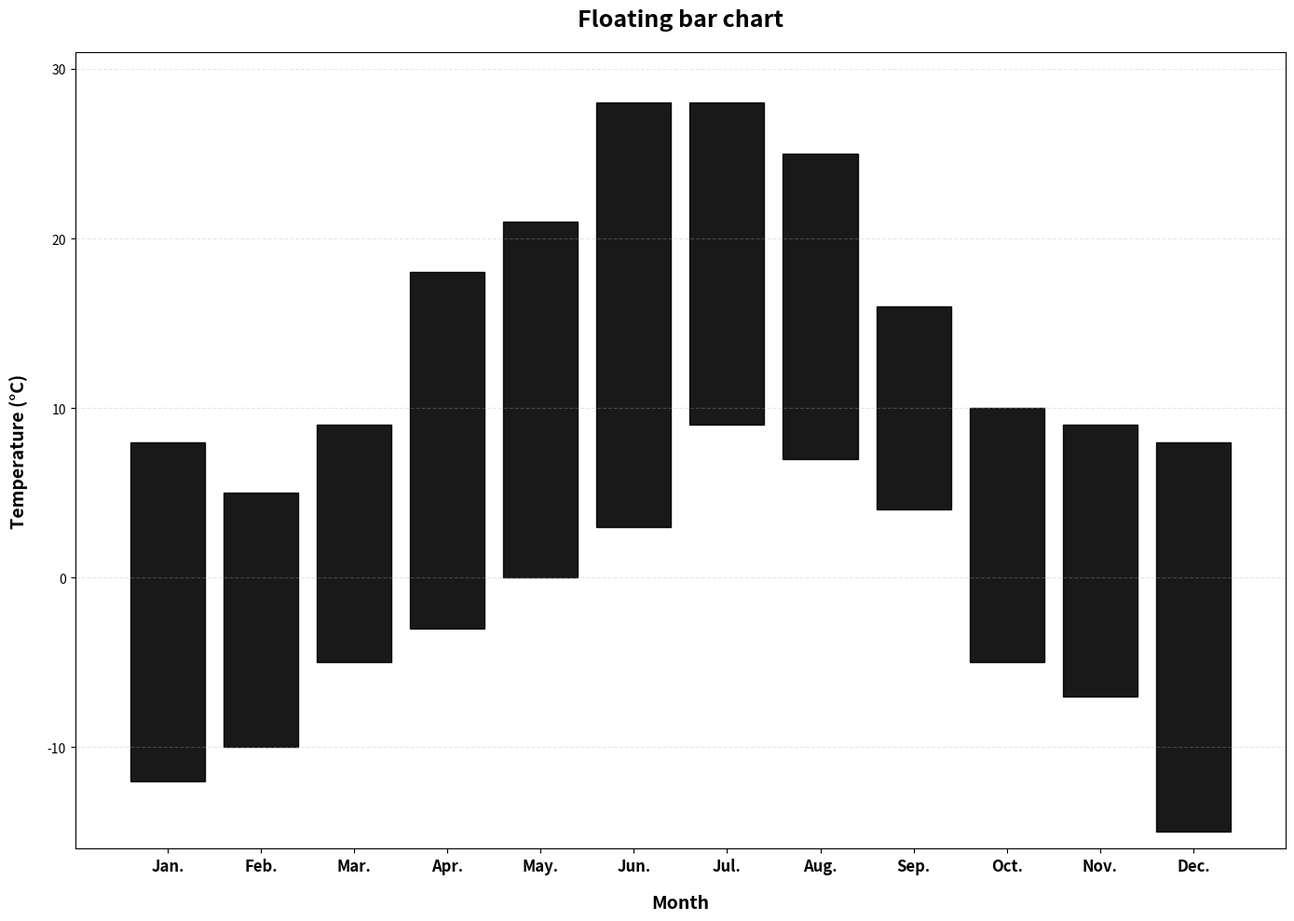

This chart was generated by the following Python code:
import matplotlib.pyplot as plt
import numpy as np

# ----------------------
# 1. 数据准备（替换成你的真实数据）
# ----------------------
# X轴：月份
months = ['Jan.', 'Feb.', 'Mar.', 'Apr.', 'May.', 'Jun.', 'Jul.', 'Aug.', 'Sep.', 'Oct.', 'Nov.', 'Dec.']
n_months = len(months)

# 每个柱子的起始值和高度（对应图中的最低温和温差）
start_values = np.array([-12, -10, -5, -3, 0, 3, 9, 7, 4, -5, -7, -15])
heights = np.array([20, 15, 14, 21, 21, 25, 19, 18, 12, 15, 16, 23])

# ----------------------
# 2. 绘图设置
# ----------------------
fig, ax = plt.subplots(figsize=(14, 10))

# ----------------------
# 3. 绘制悬浮柱状图
# ----------------------
bars = ax.bar(
    months, heights,
    bottom=start_values,
    color='black',
    edgecolor='black',
    alpha=0.9
)

# ----------------------
# 4. 美化图表（美赛必备）
# ----------------------
# 添加水平网格线
ax.grid(axis='y', linestyle='--', alpha=0.3)

# 设置坐标轴
ax.set_xlabel('Month', fontsize=14, fontweight='bold', labelpad=15)
ax.set_ylabel('Temperature (°C)', fontsize=14, fontweight='bold', labelpad=15)
ax.set_ylim(-16, 31)
ax.set_xticks(np.arange(n_months))
ax.set_xticklabels(months, fontsize=12, fontweight='bold')

# 添加标题
ax.set_title('Floating bar chart', fontsize=18, fontweight='bold', pad=20)

# 优化布局
plt.tight_layout()

# ----------------------
# 5. 仅显示图表（不保存PDF）
# ----------------------
plt.show()
